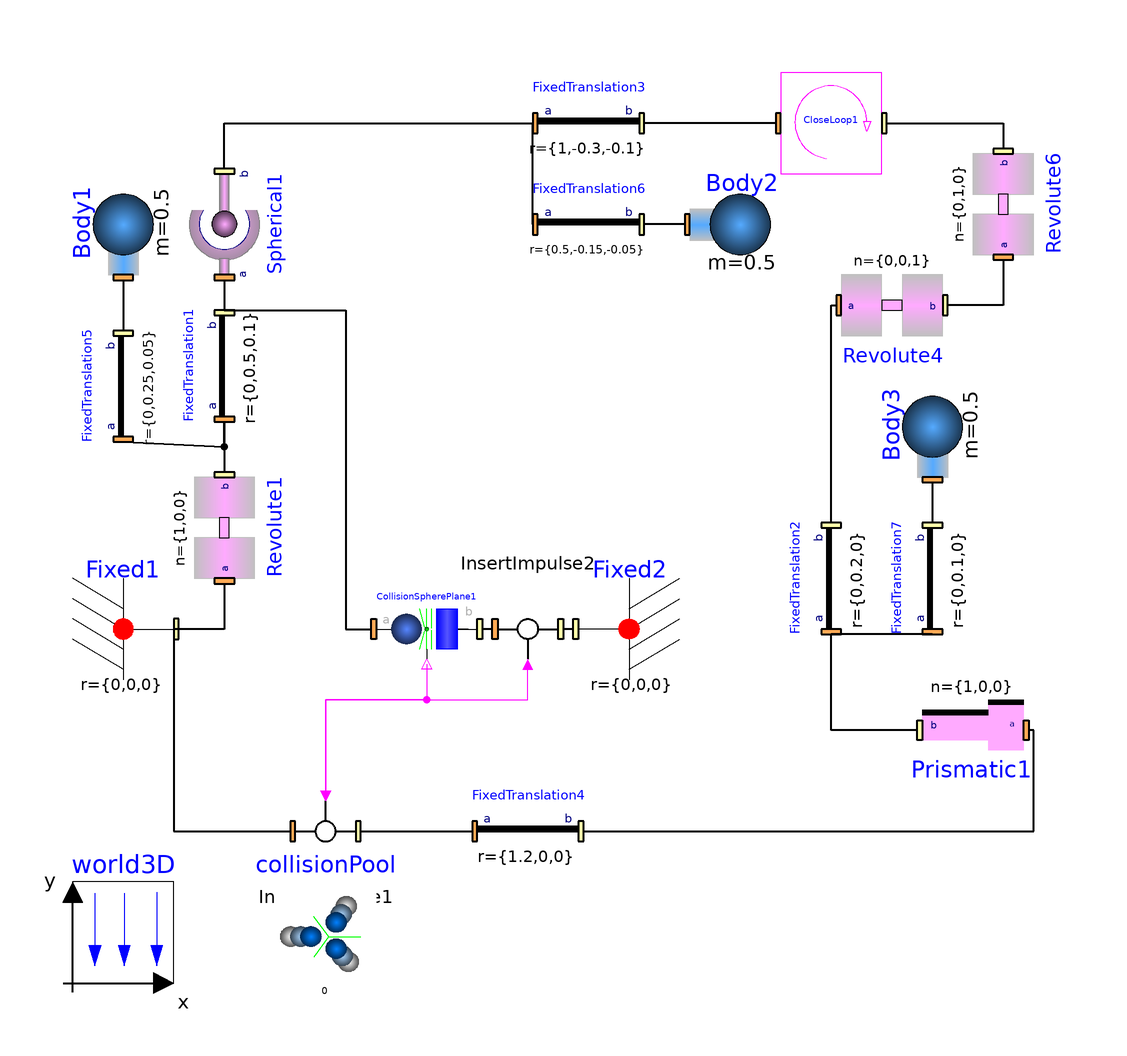

The component connection diagram of the Modelica model below, drawn from its own Placement and Line annotations.

model FourBarLoop "a kinematic loops underlies hard impacts"
                 extends Modelica.Icons.Example;

        inner Mechanics3D.World3D world3D(nominalLength=1, g=9.81)
                                               annotation (extent=[-100,-100; -80,-80]);
        annotation (Diagram, experiment(StopTime=10, NumberOfIntervals=2500),
      preferedView="info", Documentation(info="<html>
This example presents a model of a kinematic loop colliding to a plane.
<p>
<img src=\"../Images/ImpactLoop.png\">
</p>
<p>
Kinematic loops have to be closed manually.
</html>"));
        Parts.Fixed Fixed1 annotation (extent=[-100,-40; -80,-20]);
        Parts.FixedTranslation FixedTranslation1(r={0,0.5,0.1}, width=0.05)
          annotation (extent=[-80,12; -60,32],rotation=90);
        Joints.Revolute Revolute1(
          initType=Modelica.Mechanics.MultiBody.Types.Init.PositionVelocity,
          n={1,0,0},
          phi_start=0,
          enforceStates=true,
          w_start=300)          annotation (extent=[-80,-20; -60,0], rotation=90);
        Parts.FixedTranslation FixedTranslation2(r={0,0.2,0}, width=0.05)
          annotation (extent=[40,-30; 60,-10], rotation=90);
        Parts.FixedTranslation FixedTranslation3(r={1,-0.3,-0.1}, width=0.05)
          annotation (extent=[-8,60; 12,80]);
        Parts.FixedTranslation FixedTranslation4(r={1.2,0,0}, animation=
              false)
          annotation (extent=[-20,-80; 0,-60],  rotation=0);
        Parts.SimpleBody Body2(
          m=0.5,
          I_11=0.05,
          I_22=0.05,
          I_33=0.05,
          I_21=0,
          I_31=0,
          I_32=0,
          animation=false)
                     annotation (extent=[22,40; 42,60], rotation=0);
        Joints.Prismatic Prismatic1(
          s_start=0,
          v_start=0,
          initType=Modelica.Mechanics.MultiBody.Types.Init.Free)
          annotation (extent=[88,-60; 68,-40]);
        Joints.Revolute Revolute4(n={0,0,1}, initType=Modelica.Mechanics.
              MultiBody.Types.Init.Free)
          annotation (extent=[52,24; 72,44],   rotation=0);
        Joints.Revolute Revolute6(n={0,1,0}, initType=Modelica.Mechanics.
              MultiBody.Types.Init.Free)
          annotation (extent=[74,44; 94,64],   rotation=90);
        Parts.FixedTranslation FixedTranslation5(r={0,0.25,0.05}, animation=
              false)
          annotation (extent=[-100,8; -80,28],rotation=90);
        Parts.SimpleBody Body1(
          m=0.5,
          I_11=0.05,
          I_22=0.05,
          I_33=0.05,
          I_21=0,
          I_31=0,
          I_32=0,
          animation=false)
                     annotation (extent=[-100,40; -80,60],rotation=90);
        Parts.SimpleBody Body3(
          m=0.5,
          I_11=0.05,
          I_22=0.05,
          I_33=0.05,
          I_21=0,
          I_31=0,
          I_32=0,
          animation=false)
                     annotation (extent=[60,0; 80,20], rotation=90);
        Parts.FixedTranslation FixedTranslation6(r={0.5,-0.15,-0.05}, animation=
             false)
          annotation (extent=[-8,40; 12,60]);
        Parts.FixedTranslation FixedTranslation7(r={0,0.1,0}, animation=false)
          annotation (extent=[60,-30; 80,-10], rotation=90);
        Joints.Spherical Spherical1(useQuaternions=false, sphereDiameter=0.1)
          annotation (extent=[-80,40; -60,60], rotation=90);
        Joints.CloseLoop CloseLoop1 annotation (extent=[40,60; 60,80]);
        Interfaces.InsertImpulse InsertImpulse1
          annotation (extent=[-60,-80; -40,-60]);
        Contacts.CollisionSpherePlane CollisionSpherePlane1(ra=0.05)
          annotation (extent=[-40,-20; -20,-40]);
        Parts.Fixed Fixed2 annotation (extent=[20,-40; 0,-20],  rotation=0);
        Interfaces.InsertImpulse InsertImpulse2
          annotation (extent=[-20,-20; 0,-40],
                                             rotation=0);
        inner CollisionPool collisionPool
          annotation (extent=[-60,-100; -40,-80]);
      equation
        connect(Revolute1.frame_a, Fixed1.frame_b) annotation (points=[-70,-21; -70,
              -30; -79,-30],
            style(
            color=0,
            rgbcolor={0,0,0},
            thickness=2,
            fillColor=10,
            rgbfillColor={135,135,135},
            fillPattern=1));
        connect(FixedTranslation1.frame_a, Revolute1.frame_b) annotation (points=[-70,11;
              -70,1],    style(
            color=0,
            rgbcolor={0,0,0},
            thickness=2));
        connect(FixedTranslation4.frame_b, Prismatic1.frame_a) annotation (points=[1,-70;
              90,-70; 90,-50; 89,-50],          style(
            color=0,
            rgbcolor={0,0,0},
            thickness=2));
        connect(Prismatic1.frame_b, FixedTranslation2.frame_a) annotation (points=[67,-50;
              50,-50; 50,-31],      style(
            color=0,
            rgbcolor={0,0,0},
            thickness=2));
        connect(FixedTranslation2.frame_b, Revolute4.frame_a) annotation (points=[50,-9;
              50,34; 51,34],     style(
            color=0,
            rgbcolor={0,0,0},
            thickness=2));
        connect(FixedTranslation5.frame_a, FixedTranslation1.frame_a) annotation (
            points=[-90,7; -70,6; -70,11],       style(
            color=0,
            rgbcolor={0,0,0},
            thickness=2));
        connect(Body1.frame_a, FixedTranslation5.frame_b) annotation (points=[-90,39;
              -90,29], style(
            color=0,
            rgbcolor={0,0,0},
            thickness=2));
        connect(FixedTranslation6.frame_a, FixedTranslation3.frame_a) annotation (
            points=[-9,50; -9,70], style(
            color=0,
            rgbcolor={0,0,0},
            thickness=2));
        connect(Body2.frame_a, FixedTranslation6.frame_b) annotation (points=[21,50;
              13,50], style(
            color=0,
            rgbcolor={0,0,0},
            thickness=2));
        connect(FixedTranslation7.frame_a, FixedTranslation2.frame_a) annotation (
            points=[70,-31; 50,-31], style(
            color=0,
            rgbcolor={0,0,0},
            thickness=2));
        connect(Body3.frame_a, FixedTranslation7.frame_b) annotation (points=[70,-1;
              70,-9], style(
            color=0,
            rgbcolor={0,0,0},
            thickness=2));
        connect(Spherical1.frame_b, FixedTranslation3.frame_a)       annotation (
            points=[-70,61; -70,70; -9,70], style(
            color=0,
            rgbcolor={0,0,0},
            thickness=2));
        connect(Spherical1.frame_a, FixedTranslation1.frame_b)       annotation (
            points=[-70,39; -70,33], style(
            color=0,
            rgbcolor={0,0,0},
            thickness=2));
        connect(Revolute6.frame_a, Revolute4.frame_b) annotation (points=[84,43; 84,
              34; 73,34], style(
            color=0,
            rgbcolor={0,0,0},
            thickness=2));
        connect(CloseLoop1.frame_a, FixedTranslation3.frame_b) annotation (
            points=[39,70; 13,70], style(
            color=0,
            rgbcolor={0,0,0},
            thickness=2));
        connect(CloseLoop1.frame_b, Revolute6.frame_b) annotation (points=[61,
              70; 84,70; 84,65], style(
            color=0,
            rgbcolor={0,0,0},
            thickness=2));
        connect(Fixed1.frame_b, InsertImpulse1.frame_a) annotation (points=[-79,
              -30; -80,-30; -80,-70; -57,-70], style(
            color=0,
            rgbcolor={0,0,0},
            thickness=2));
        connect(InsertImpulse1.frame_b, FixedTranslation4.frame_a) annotation (
            points=[-43,-70; -21,-70], style(
            color=0,
            rgbcolor={0,0,0},
            thickness=2));
        connect(FixedTranslation1.frame_b, CollisionSpherePlane1.frame_a)
          annotation (points=[-70,33; -46,33; -46,-30; -41,-30], style(
            color=0,
            rgbcolor={0,0,0},
            thickness=2));
        connect(CollisionSpherePlane1.y, InsertImpulse1.u) annotation (points=[-30,-37;
              -30,-44; -50,-44; -50,-63],              style(color=5, rgbcolor=
                {255,0,255}));
        connect(InsertImpulse2.frame_a, CollisionSpherePlane1.frame_b)
          annotation (points=[-17,-30; -19,-30], style(
            color=0,
            rgbcolor={0,0,0},
            thickness=2));
        connect(Fixed2.frame_b, InsertImpulse2.frame_b) annotation (points=[-1,
              -30; -3,-30], style(
            color=0,
            rgbcolor={0,0,0},
            thickness=2));
        connect(InsertImpulse1.u, InsertImpulse2.u) annotation (points=[-50,-63;
              -50,-44; -10,-44; -10,-37], style(color=5, rgbcolor={255,0,255}));
      end FourBarLoop;